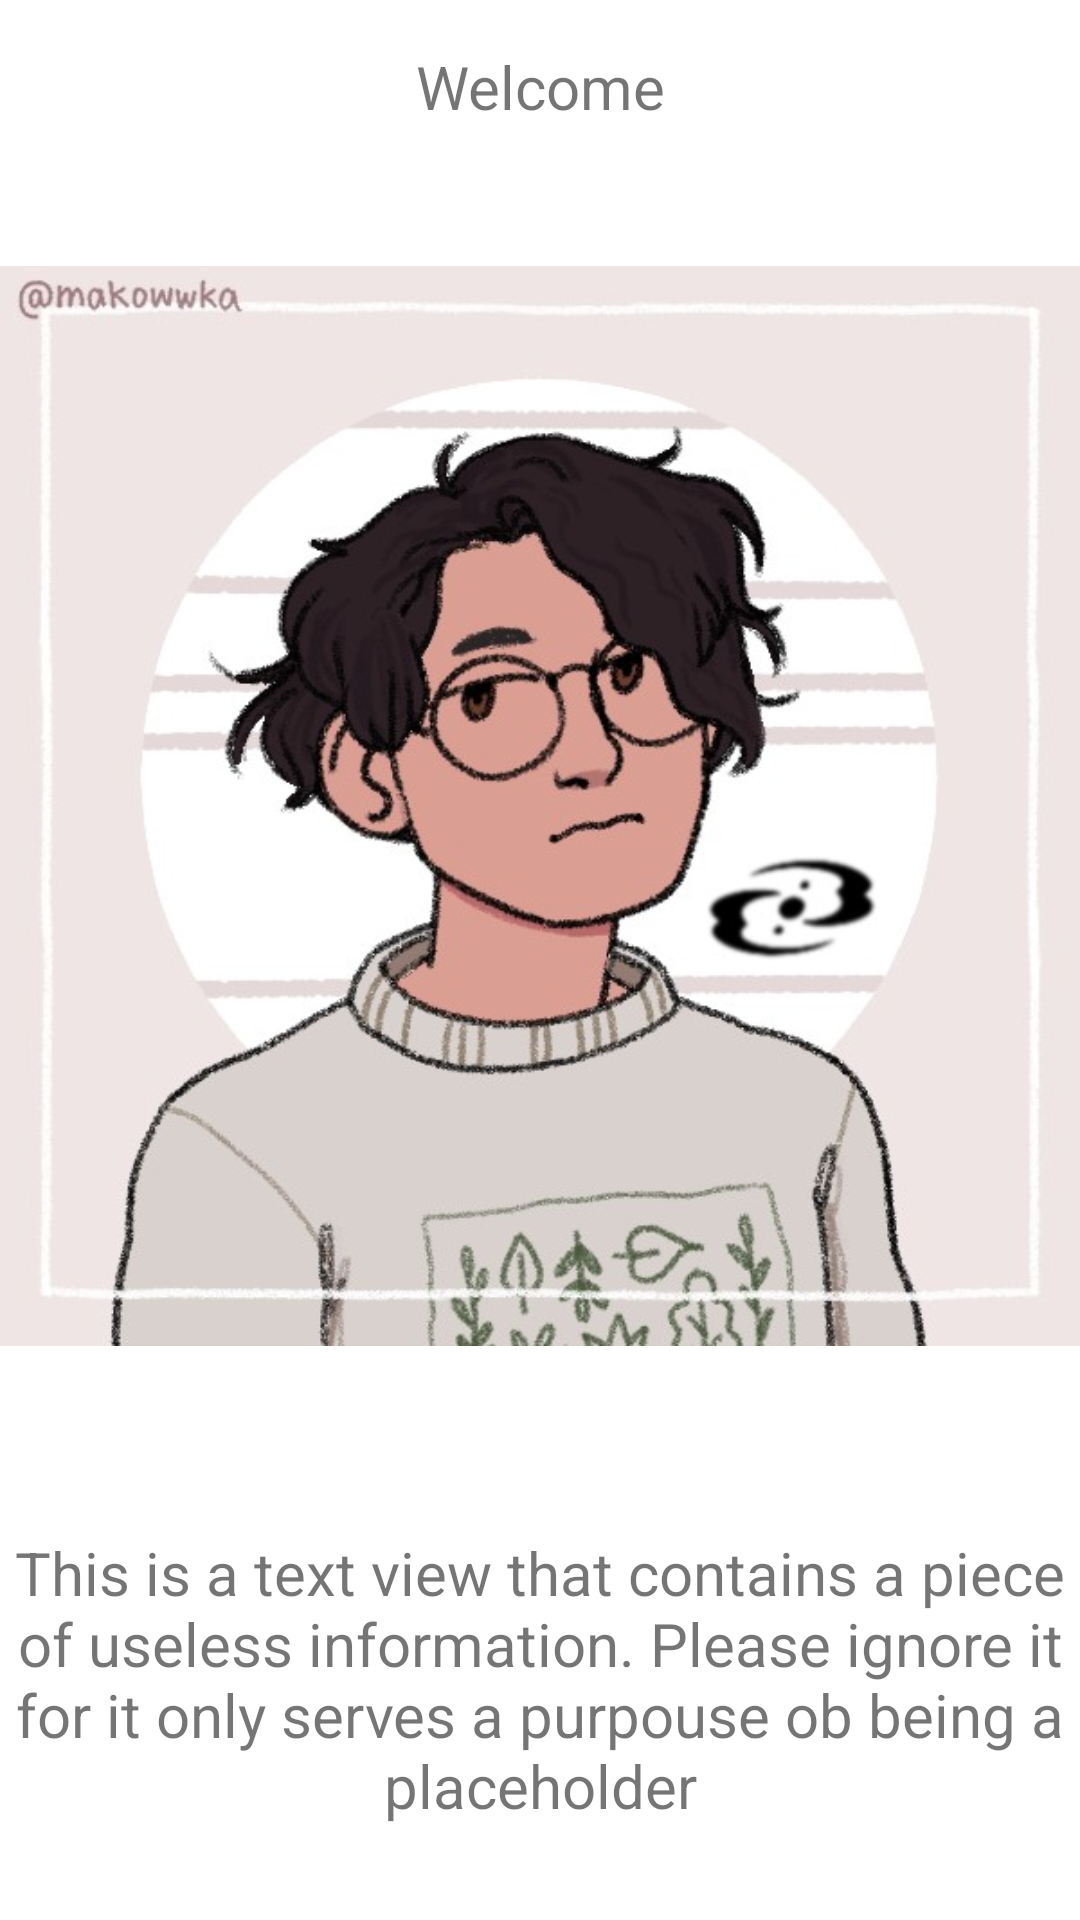

Reconstruct the res/layout file that produces this screen, plus the resources it refers to.
<!-- AndroidManifest.xml: application theme Theme.Lista6_app -->
<!-- res/layout/fragment_home.xml -->
<?xml version="1.0" encoding="utf-8"?>
<LinearLayout xmlns:android="http://schemas.android.com/apk/res/android"
    xmlns:app="http://schemas.android.com/apk/res-auto"
    xmlns:tools="http://schemas.android.com/tools"
    android:layout_width="match_parent"
    android:layout_height="match_parent"
    android:orientation="vertical"
    tools:context=".HomeFragment" >

    <TextView
        android:id="@+id/invitation"
        android:layout_width="match_parent"
        android:layout_height="wrap_content"
        android:layout_gravity="center"
        android:layout_weight="0.2"
        android:gravity="center"
        android:text="@string/invitation"
        android:textSize="20sp" />

    <ImageView
        android:id="@+id/home_image"
        android:layout_width="match_parent"
        android:layout_height="359dp"
        android:layout_weight="0.4"
        android:src="@drawable/av_img1" />

    <TextView
        android:id="@+id/information"
        android:layout_width="match_parent"
        android:layout_height="wrap_content"
        android:layout_gravity="center"
        android:layout_weight="0.4"
        android:gravity="center"
        android:text="@string/information"
        android:textSize="20sp" />
</LinearLayout>
<!-- resources referenced by this layout -->
<resources>
  <!-- drawable av_img1: jpg bitmap (drawable, 57274 bytes) -->
  <string name="information">This is a text view that contains a piece of useless information. Please ignore it for it only serves a purpouse ob being a placeholder</string>
  <string name="invitation">Welcome</string>
  <style name="Theme.Lista6_app" parent="Theme.MaterialComponents.DayNight.DarkActionBar">
          
          <item name="colorPrimary">@color/purple_500</item>
          <item name="colorPrimaryVariant">@color/purple_700</item>
          <item name="colorOnPrimary">@color/white</item>
          
          <item name="colorSecondary">@color/teal_200</item>
          <item name="colorSecondaryVariant">@color/teal_700</item>
          <item name="colorOnSecondary">@color/black</item>
          
          <item name="android:statusBarColor" tools:targetApi="l">?attr/colorPrimaryVariant</item>
          
      </style>
  <color name="purple_500">#74707A</color>
  <color name="purple_700">#201D27</color>
  <color name="white">#FFFFFFFF</color>
  <color name="teal_200">#919191</color>
  <color name="teal_700">#889F9F</color>
  <color name="black">#FF000000</color>
</resources>
